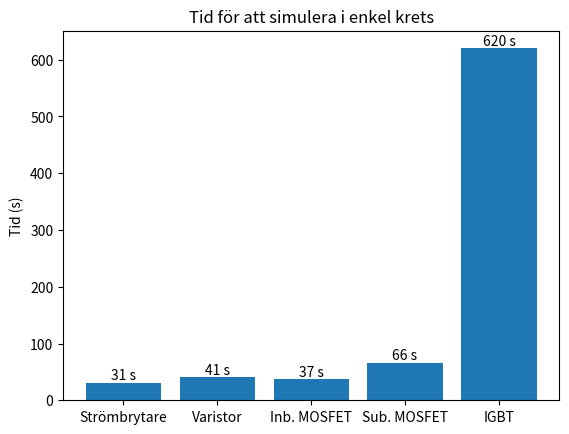
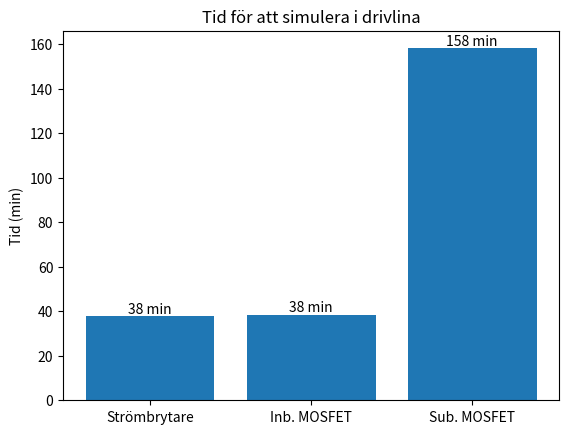

Reproduce these figures in Python, in order.
#
# Plot_SimTime.py
#
# Plottar simuleringstider för olika switchmodeller både i enkel krets och i drivlina
#


import matplotlib.pyplot as plt

if __name__ == "__main__":

    plt.figure(1)
    labels = ["Strömbrytare", "Varistor", "Inb. MOSFET", "Sub. MOSFET", "IGBT"]
    times = [31, 41, 37, 66, 620]
    
    # Make a bar plot
    plt.bar(labels, times)
    plt.ylabel('Tid (s)')
    plt.title('Tid för att simulera i enkel krets')
    

    # Add the values centered on top of the bars formated as seconds
    for i, v in enumerate(times):
        plt.text(i, v, str(v) + " s", color='black', ha='center', va='bottom')


    plt.figure(2)
    labels = ["Strömbrytare", "Inb. MOSFET", "Sub. MOSFET"]
    times = [2265/60, 2304/60, 9488/60]

    # Make a bar plot
    plt.bar(labels, times)
    plt.ylabel('Tid (min)')
    plt.title('Tid för att simulera i drivlina')

    # Add the values centered on top of the bars formated as minutes
    for i, v in enumerate(times):
        plt.text(i, v, str(round(v)) + " min", color='black', ha='center', va='bottom')



    plt.show()
